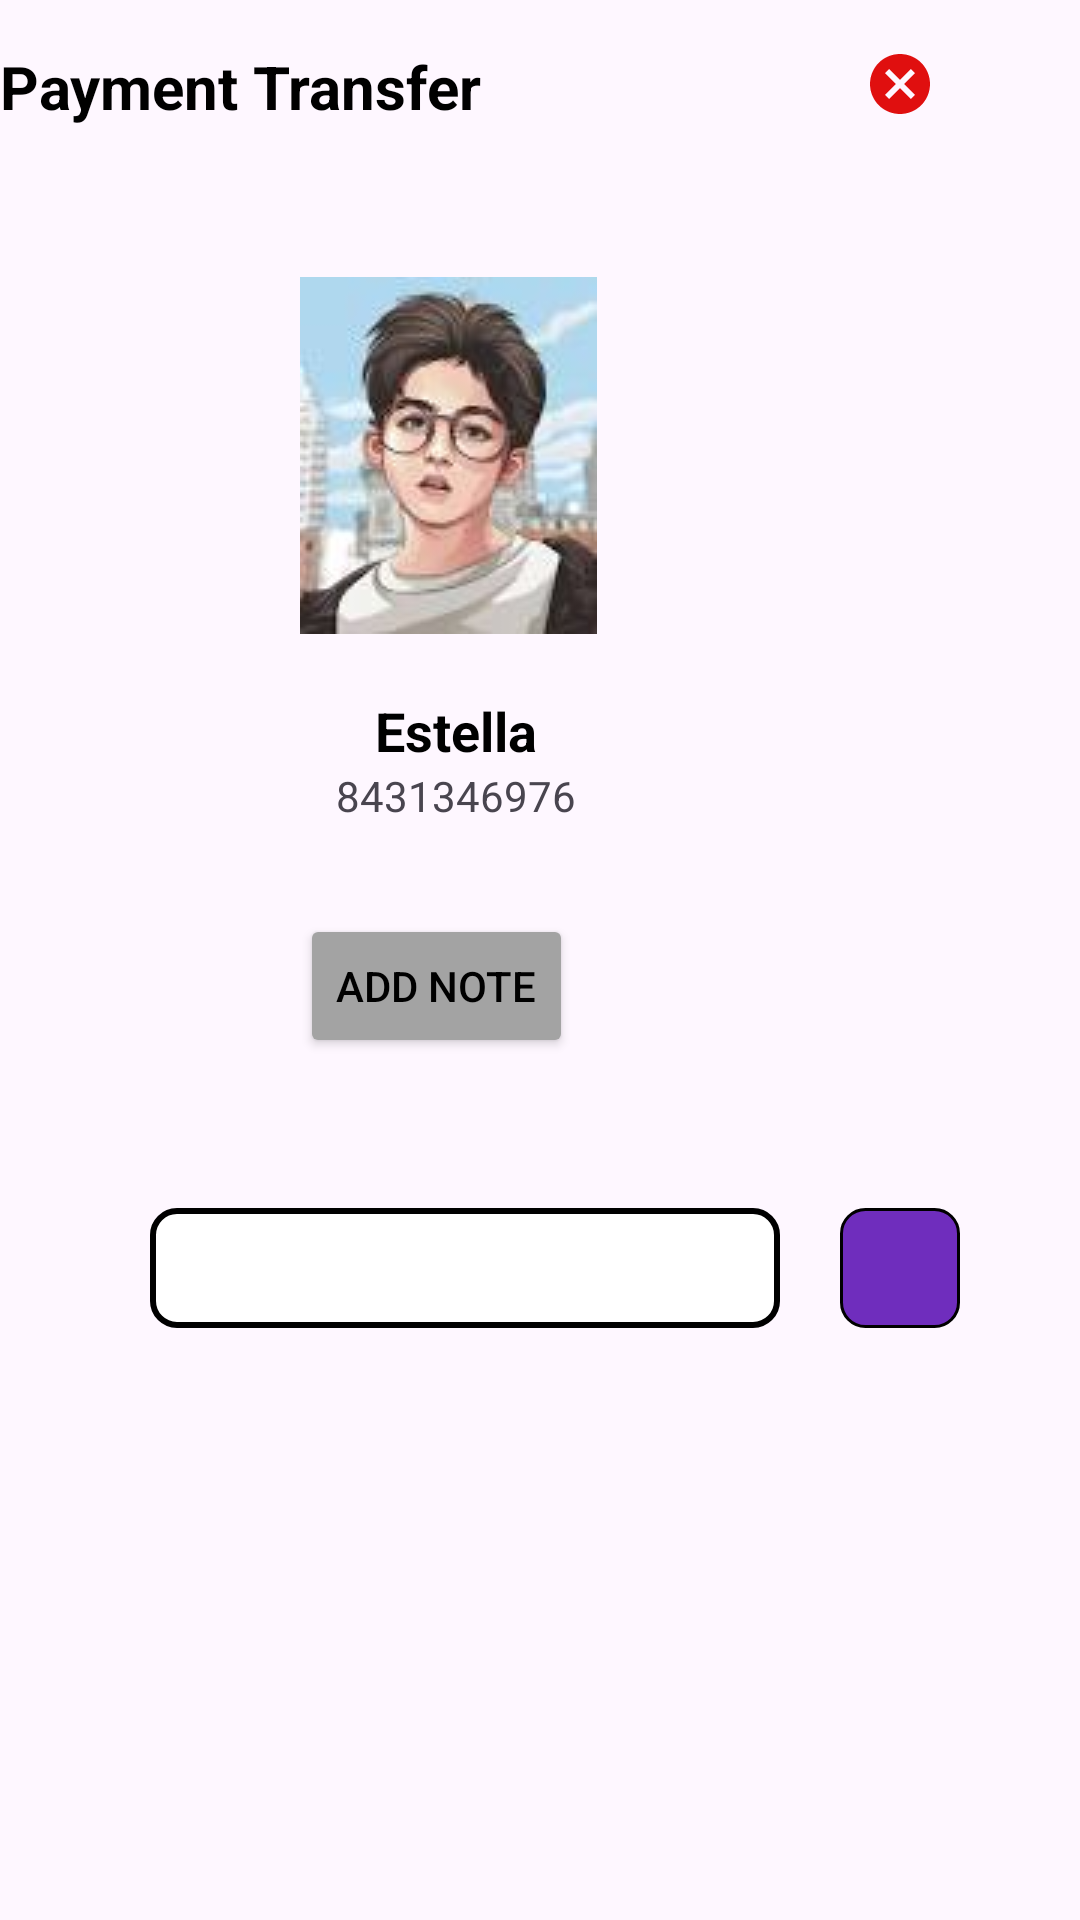

This screen was rendered from an Android layout file. Write that file and the resources it references.
<!-- AndroidManifest.xml: application theme Theme.Payment -->
<!-- res/layout/payment_transfer.xml -->
<?xml version="1.0" encoding="utf-8"?>
<androidx.constraintlayout.widget.ConstraintLayout xmlns:android="http://schemas.android.com/apk/res/android"
    xmlns:app="http://schemas.android.com/apk/res-auto"
    xmlns:tools="http://schemas.android.com/tools"
    android:layout_width="match_parent"
    android:layout_height="match_parent"
    android:layout_margin="20dp"
    >
    <LinearLayout
        android:layout_width="match_parent"
        android:layout_height="wrap_content"

        android:orientation="vertical"

        tools:ignore="MissingConstraints">
        <ImageView
            android:id="@+id/skipText"
            android:layout_width="40dp"
            android:layout_height="wrap_content"
            android:layout_marginStart="280dp"
            android:layout_marginTop="16dp"
            android:layout_marginEnd="16dp"
            android:src="@drawable/baseline_cancel_24"
            android:textColor="@color/black"
            android:textSize="16sp" />

    <TextView
        android:id="@+id/textView3"
        android:layout_width="wrap_content"
        android:layout_height="wrap_content"
        android:text="Payment Transfer"
    android:layout_marginTop="-25dp"
        android:textColor="@color/black"
        android:textStyle="bold"
        android:textSize="20dp" />
    <RelativeLayout
        android:layout_width="wrap_content"
        android:layout_height="wrap_content"
        android:layout_marginTop="50dp"
        android:layout_marginStart="100dp"

        >

        <ImageView
            android:id="@+id/imageView"
            android:layout_width="wrap_content"
            android:layout_height="wrap_content"
            android:src="@drawable/picboy"
            android:background="@drawable/round" />


        <TextView
        android:id="@+id/textView7"
        android:layout_marginTop="20dp"
        android:layout_width="match_parent"
        android:layout_below="@+id/imageView"
        android:layout_height="wrap_content"
        android:text="Estella"
        android:layout_marginStart="25dp"
        android:textSize="18dp"
        android:textStyle="bold"
        android:textColor="@color/black"/>

    <TextView
        android:id="@+id/textView8"
        android:layout_width="match_parent"
        android:layout_height="wrap_content"
        android:layout_below="@+id/textView7"
        android:layout_marginStart="12dp"
        android:text="8431346976"
        />

    <Button
        android:id="@+id/button3"
        android:layout_width="wrap_content"
        android:layout_height="wrap_content"
        android:layout_marginTop="30dp"
        android:text="Add note"
        android:layout_below="@+id/textView8"
        android:textColor="@color/black"
        android:backgroundTint="#A3A3A3"
        />
    </RelativeLayout>
    <RelativeLayout
        android:layout_width="wrap_content"
        android:layout_height="wrap_content"
        android:layout_marginTop="50dp"
        android:layout_marginStart="50dp"
        >

    <EditText
        android:id="@+id/editTextNumber"
        android:layout_width="wrap_content"
        android:layout_height="40dp"
        android:ems="10"
        android:inputType="number"
android:paddingStart="10dp"

        android:background="@drawable/button_background"/>

    <ImageButton
        android:id="@+id/imageButton6"
        android:layout_width="40dp"
        android:layout_height="40dp"
        android:layout_marginStart="20dp"
        app:srcCompat="@drawable/baseline_send_24"
    android:layout_toEndOf="@id/editTextNumber"
        android:background="@drawable/card_background"/>
    </RelativeLayout>
    </LinearLayout>

    <LinearLayout
        android:id="@+id/bottomDrawer"
        android:layout_width="match_parent"
        android:layout_height="wrap_content"
        android:orientation="vertical"
        android:background="@color/white"
        app:layout_behavior="com.google.android.material.bottomsheet.BottomSheetBehavior"
        app:behavior_peekHeight="100dp"
        app:layout_constraintBottom_toBottomOf="parent"
        app:layout_constraintLeft_toLeftOf="parent"
        app:layout_constraintRight_toRightOf="parent"
        app:layout_constraintTop_toBottomOf="@id/editTextNumber"
        tools:ignore="NotSibling">

        
        <androidx.recyclerview.widget.RecyclerView
            android:id="@+id/recyclerView"
            android:layout_width="match_parent"
            android:layout_height="wrap_content"
            android:background="@color/white" />
    </LinearLayout>
</androidx.constraintlayout.widget.ConstraintLayout>
<!-- resources referenced by this layout -->
<resources>
  <!-- drawable baseline_cancel_24 (drawable) -->
  <vector android:height="24dp" android:tint="#E00F0F"
      android:viewportHeight="24" android:viewportWidth="24"
      android:width="24dp" xmlns:android="http://schemas.android.com/apk/res/android">
      <path android:fillColor="@android:color/white" android:pathData="M12,2C6.47,2 2,6.47 2,12s4.47,10 10,10 10,-4.47 10,-10S17.53,2 12,2zM17,15.59L15.59,17 12,13.41 8.41,17 7,15.59 10.59,12 7,8.41 8.41,7 12,10.59 15.59,7 17,8.41 13.41,12 17,15.59z"/>
  </vector>
  <!-- drawable button_background (drawable) -->
  <shape xmlns:android="http://schemas.android.com/apk/res/android"
      android:shape="rectangle">
      <solid android:color="@color/white" /> 
      <corners android:radius="8dp" /> 
      <stroke
          android:width="2dp"
          android:color="@color/black" />
  </shape>
  <!-- drawable card_background (drawable) -->
  <shape xmlns:android="http://schemas.android.com/apk/res/android"
      android:shape="rectangle">
      <solid android:color="#6f2DBD" /> 
      <corners android:radius="8dp" /> 
      <stroke
          android:width="1dp"
      android:color="@color/black" />
  </shape>
  <!-- drawable picboy: jpg bitmap (drawable, 3337 bytes) -->
  <!-- drawable round (drawable) -->
  <shape xmlns:android="http://schemas.android.com/apk/res/android"
      android:shape="oval">
      <solid android:color="#00000000"/> 
      <stroke
          android:width="1dp"
          android:color="#000"/> 
  </shape>
  <style name="Theme.Payment" parent="Base.Theme.Payment" />
  <style name="Base.Theme.Payment" parent="Theme.Material3.DayNight.NoActionBar">
          
          
      </style>
  <!-- not gathered from this repository: default colours our renderer supplied (Android Studio template values) -->
  <color name="black">#FF000000</color>
  <color name="white">#FFFFFFFF</color>
</resources>
